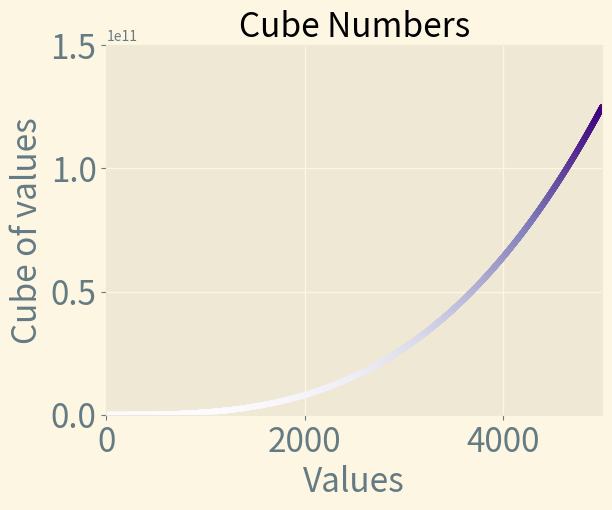

Write the Python code that produced this figure.
import os
os.system('cls')

import matplotlib.pyplot as plt

x_values = range(1,5001)
y_values = [x**3 for x in x_values]

plt.style.use('Solarize_Light2')
fig, ax = plt.subplots()
ax.scatter(x_values, y_values, c=y_values, cmap=plt.cm.Purples, s=10)

#set chart title and label axes.
ax.set_title("Cube Numbers", fontsize=24)
ax.set_xlabel("Values", fontsize=24)
ax.set_ylabel("Cube of values", fontsize=24)

#set the size of the tick labels.
ax.tick_params(labelsize=24)

#set the range for each axis
ax.axis([0,5000,0,150_000_000_000])


plt.show()
